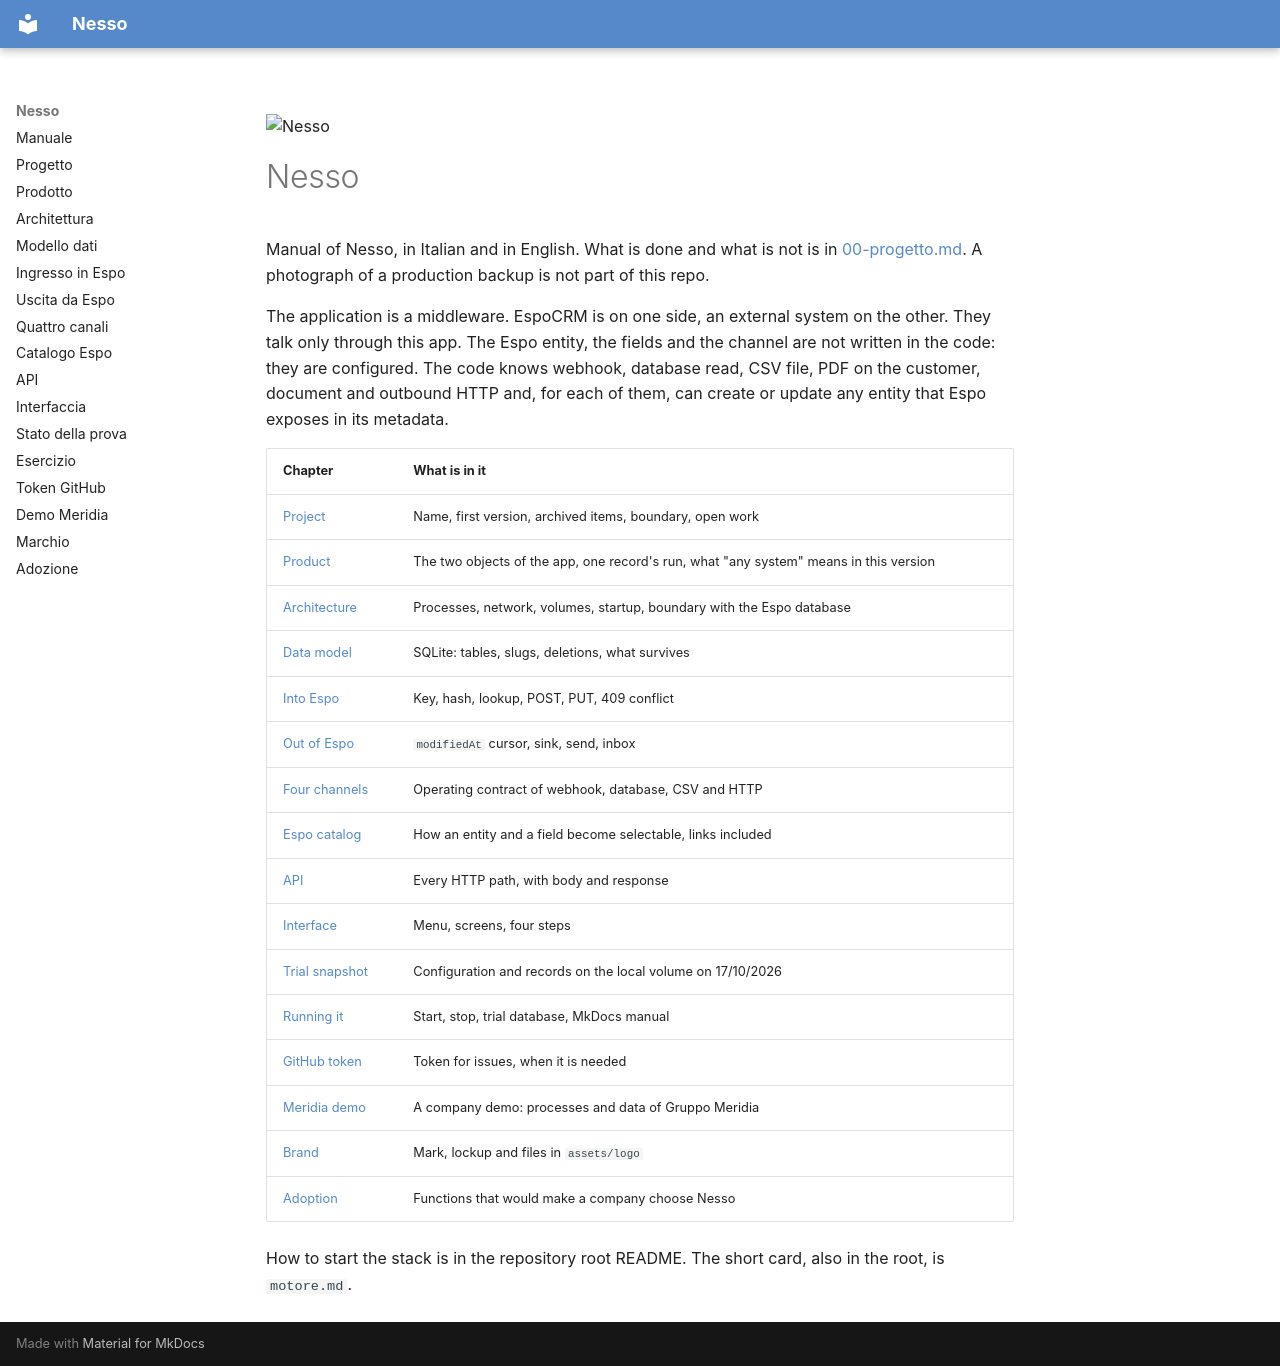

repository: nessocrm/nessocrm · page: en/index.html · generator: mkdocs

![Nesso](img/lockup-su-chiaro.svg){ width="360" }

# Nesso

Manual of Nesso, in Italian and in English. What is done and what is not is in [00-progetto.md](00-progetto.md). A photograph of a production backup is not part of this repo.

The application is a middleware. EspoCRM is on one side, an external system on the other. They talk only through this app. The Espo entity, the fields and the channel are not written in the code: they are configured. The code knows webhook, database read, CSV file, PDF on the customer, document and outbound HTTP and, for each of them, can create or update any entity that Espo exposes in its metadata.

| Chapter | What is in it |
|---|---|
| [Project](00-progetto.md) | Name, first version, archived items, boundary, open work |
| [Product](01-prodotto.md) | The two objects of the app, one record's run, what "any system" means in this version |
| [Architecture](02-architettura.md) | Processes, network, volumes, startup, boundary with the Espo database |
| [Data model](03-modello-dati.md) | SQLite: tables, slugs, deletions, what survives |
| [Into Espo](04-ingresso-in-espo.md) | Key, hash, lookup, POST, PUT, 409 conflict |
| [Out of Espo](05-uscita-da-espo.md) | `modifiedAt` cursor, sink, send, inbox |
| [Four channels](06-quattro-canali.md) | Operating contract of webhook, database, CSV and HTTP |
| [Espo catalog](07-catalogo-espo.md) | How an entity and a field become selectable, links included |
| [API](08-api.md) | Every HTTP path, with body and response |
| [Interface](09-interfaccia.md) | Menu, screens, four steps |
| [Trial snapshot](10-stato-della-prova.md) | Configuration and records on the local volume on 17/10/2026 |
| [Running it](11-esercizio.md) | Start, stop, trial database, MkDocs manual |
| [GitHub token](12-token-github.md) | Token for issues, when it is needed |
| [Meridia demo](13-demo-meridia.md) | A company demo: processes and data of Gruppo Meridia |
| [Brand](14-marchio.md) | Mark, lockup and files in `assets/logo` |
| [Adoption](15-adozione.md) | Functions that would make a company choose Nesso |

How to start the stack is in the repository root README. The short card, also in the root, is `motore.md`.
